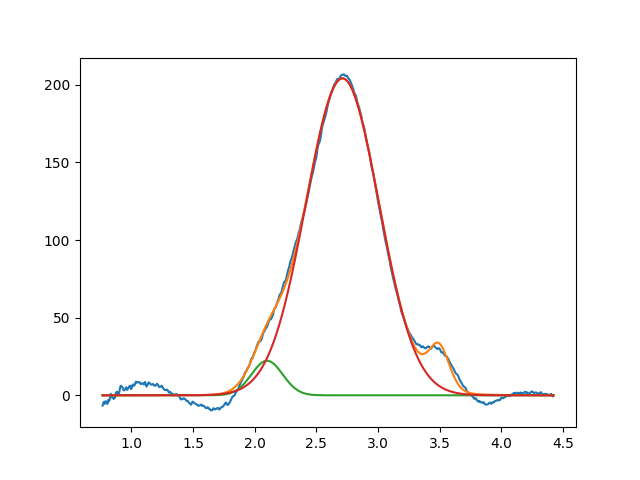

The data file committed next to this chart (first rows):
2.099999999999999645e+00, 2.224399485430041423e+01, 2.973149683731899362e-01, 9.999999999999998890e-01
2.711229086816397960e+00, 2.041608166642581637e+02, 6.959465269673554833e-01, 9.999999999999998890e-01
3.494887932841161504e+00, 2.749002471669428971e+01, 1.999999999999999833e-01, 7.966145517537362997e-01
